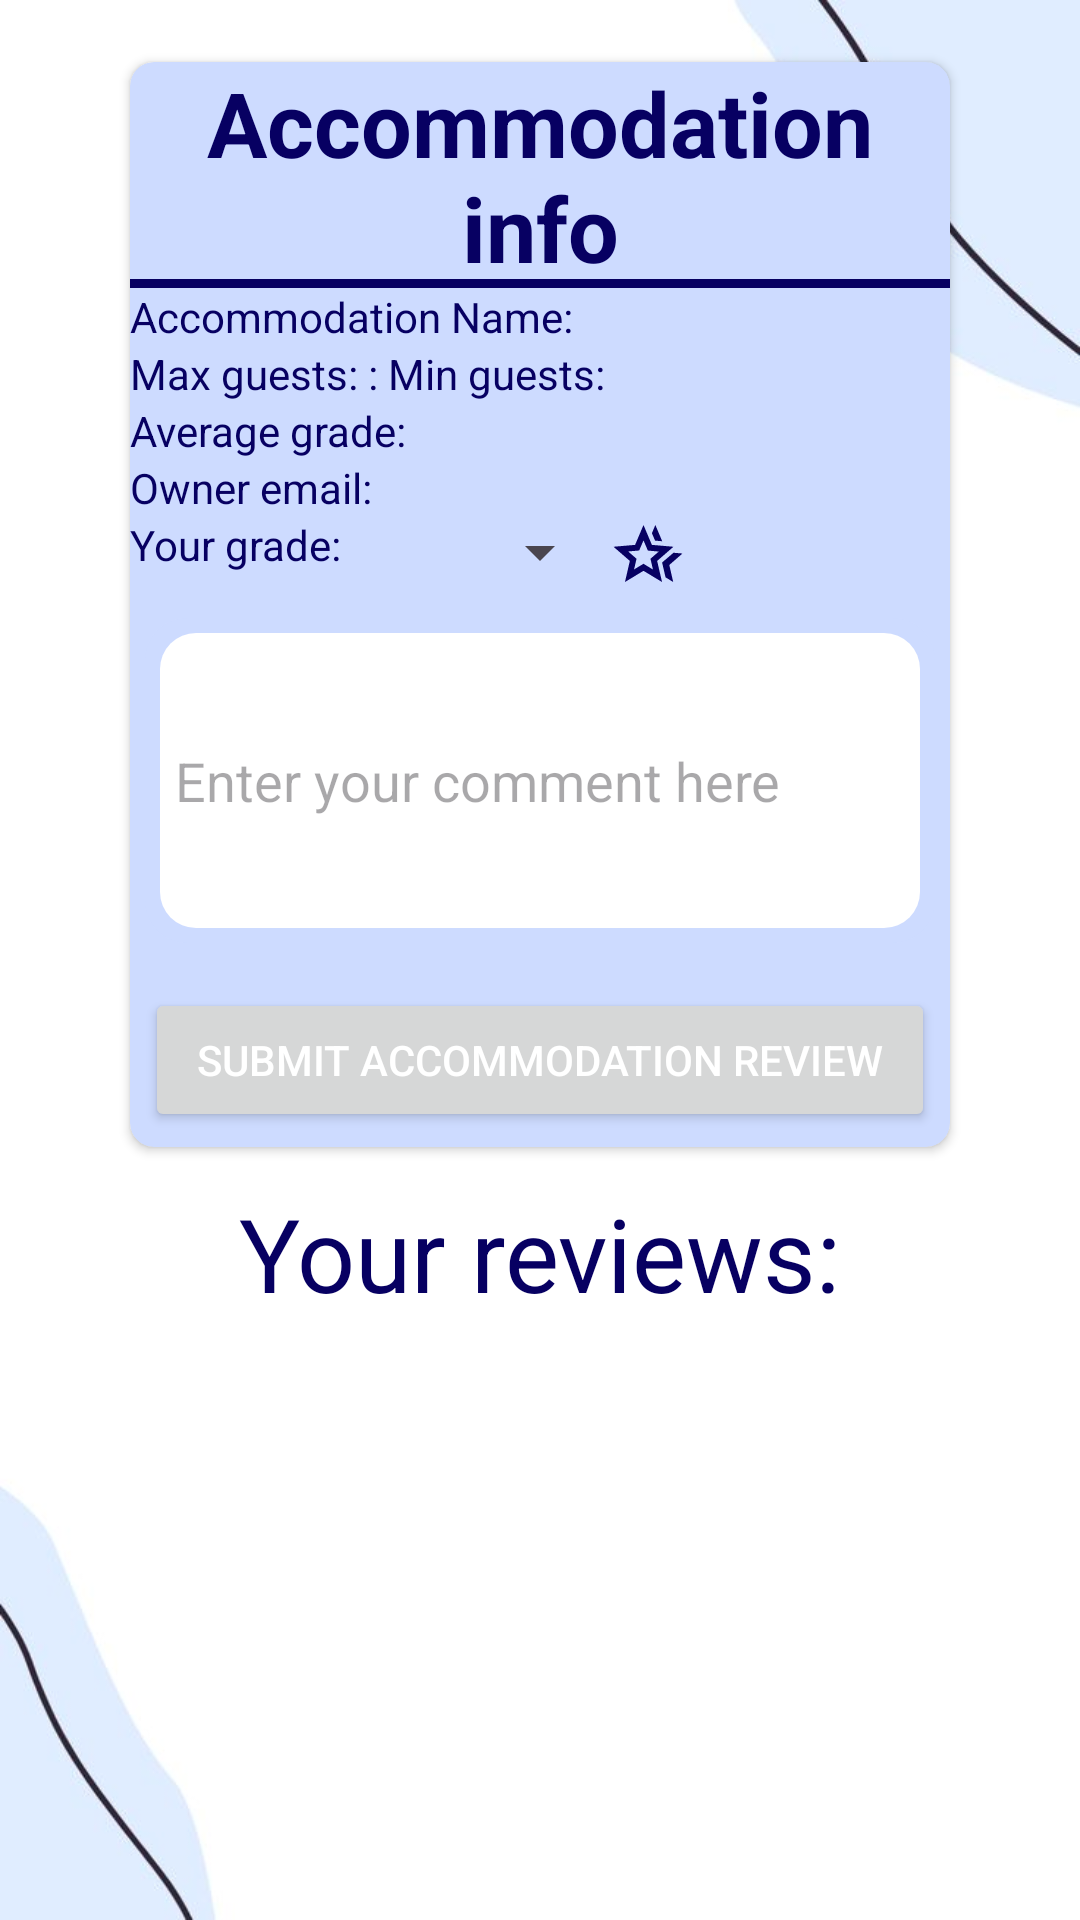

Here is an Android app screen rendered from its layout file. Give the layout XML and the strings, colors and styles it references.
<!-- AndroidManifest.xml: application theme Theme.V2 -->
<!-- res/layout/activity_review_accommodation.xml -->
<?xml version="1.0" encoding="utf-8"?>
<androidx.constraintlayout.widget.ConstraintLayout xmlns:android="http://schemas.android.com/apk/res/android"
    xmlns:app="http://schemas.android.com/apk/res-auto"
    xmlns:tools="http://schemas.android.com/tools"
    android:layout_width="match_parent"
    android:layout_height="match_parent"
    tools:context=".ReviewAccommodationActivity"
    android:background="@drawable/white_minimalist">

    <androidx.constraintlayout.widget.Guideline
        android:id="@+id/verticalGuidelineLeft"
        android:layout_width="wrap_content"
        android:layout_height="wrap_content"
        android:orientation="vertical"
        app:layout_constraintGuide_percent="0.12" />

    <androidx.constraintlayout.widget.Guideline
        android:id="@+id/verticalGuidelineRight"
        android:layout_width="wrap_content"
        android:layout_height="wrap_content"
        android:orientation="vertical"
        app:layout_constraintGuide_percent="0.88" />

    <androidx.constraintlayout.widget.Guideline
        android:id="@+id/horizontalGuideLineBottom"
        android:layout_width="wrap_content"
        android:layout_height="wrap_content"
        android:orientation="horizontal"
        app:layout_constraintGuide_percent="0.56" />

    <androidx.constraintlayout.widget.Guideline
        android:id="@+id/horizontalGuideLineTop"
        android:layout_width="wrap_content"
        android:layout_height="wrap_content"
        android:orientation="horizontal"
        app:layout_constraintGuide_percent="0.07" />

    <androidx.cardview.widget.CardView
        android:id="@+id/cardView"
        android:layout_width="0dp"
        android:layout_height="wrap_content"
        app:cardBackgroundColor="@color/nav_bar_figma"
        app:cardCornerRadius="8dp"
        app:layout_constraintBottom_toTopOf="@+id/horizontalGuideLineBottom"
        app:layout_constraintEnd_toStartOf="@+id/verticalGuidelineRight"
        app:layout_constraintStart_toStartOf="@+id/verticalGuidelineLeft"
        app:layout_constraintTop_toTopOf="@+id/horizontalGuideLineTop">

        <LinearLayout
            android:layout_width="match_parent"
            android:layout_height="match_parent"
            android:orientation="vertical"
            app:layout_constraintEnd_toStartOf="@+id/verticalGuidelineRight"
            app:layout_constraintStart_toStartOf="@+id/verticalGuidelineLeft"
            tools:layout_editor_absoluteY="16dp">

            <TextView
                android:id="@+id/accommodationHeadline_review_accommodation_activity"
                android:layout_width="match_parent"
                android:layout_height="wrap_content"
                android:gravity="center"
                android:text="Accommodation info"
                android:textColor="@color/logo"
                android:background="@drawable/header_card_bottom_border"
                android:textSize="30sp"
                android:textStyle="bold" />

            <TextView
                android:id="@+id/accommodationNameTextView_review_accommodation_activity"
                android:layout_width="match_parent"
                android:layout_height="wrap_content"
                android:drawableTint="@color/logo"
                android:text="Accommodation Name: "
                android:textColor="@color/logo"
                app:drawableLeftCompat="@drawable/remove_fill0_wght400_grad0_opsz24" />

            <LinearLayout
                android:layout_width="match_parent"
                android:layout_height="wrap_content"
                android:orientation="horizontal">

                <TextView
                    android:id="@+id/maxGuestsTextView_review_accommodation_activity"
                    android:layout_width="wrap_content"
                    android:layout_height="wrap_content"
                    android:drawableTint="@color/logo"
                    android:text="Max guests: : "
                    android:textColor="@color/logo"
                    app:drawableLeftCompat="@drawable/remove_fill0_wght400_grad0_opsz24" />

                <TextView
                    android:id="@+id/minGuestsTextView_review_accommodation_activity"
                    android:layout_width="wrap_content"
                    android:layout_height="wrap_content"
                    android:drawableTint="@color/logo"
                    android:text="Min guests: "
                    android:textColor="@color/logo"
                    app:drawableLeftCompat="@drawable/remove_fill0_wght400_grad0_opsz24" />
            </LinearLayout>

            <TextView
                android:id="@+id/averageGradeTextView_review_accommodation_activity"
                android:layout_width="match_parent"
                android:layout_height="wrap_content"
                android:drawableTint="@color/logo"
                android:text="Average grade: "
                android:textColor="@color/logo"
                app:drawableLeftCompat="@drawable/remove_fill0_wght400_grad0_opsz24" />

            <TextView
                android:id="@+id/ownerEmailTextView_review_accommodation_activity"
                android:layout_width="match_parent"
                android:layout_height="wrap_content"
                android:drawableTint="@color/logo"
                android:text="Owner email: "
                android:textColor="@color/logo"
                app:drawableLeftCompat="@drawable/remove_fill0_wght400_grad0_opsz24" />

            <LinearLayout
                android:layout_width="match_parent"
                android:layout_height="wrap_content"
                android:orientation="horizontal">

                
                <TextView
                    android:id="@+id/authorGradeTextView_review_accommodation_activity"
                    android:layout_width="0dp"
                    android:layout_height="wrap_content"
                    android:layout_weight="1"
                    android:drawableTint="@color/logo"
                    android:text="Your grade: "
                    android:textColor="@color/logo"
                    app:drawableLeftCompat="@drawable/remove_fill0_wght400_grad0_opsz24" />

                <Spinner
                    android:id="@+id/spinnerGrade_review_accommodation_activity"
                    android:layout_width="wrap_content"
                    android:layout_height="wrap_content"/>

                <TextView
                    android:id="@+id/iconTextView_review_accommodation_activity"
                    android:layout_width="0dp"
                    android:layout_height="wrap_content"
                    android:layout_weight="1"
                    android:drawableTint="@color/logo"
                    app:drawableLeftCompat="@drawable/hotel_class_fill0_wght400_grad0_opsz24" />

            </LinearLayout>

            <EditText
                android:id="@+id/editTextMultiline_review_accommodation_activity"
                android:layout_width="match_parent"
                android:layout_height="wrap_content"
                android:layout_marginHorizontal="5sp"
                android:layout_marginVertical="10sp"
                android:background="@drawable/blue_white_card"
                android:hint="Enter your comment here"
                android:inputType="textMultiLine"
                android:lines="5"
                android:paddingStart="10dp"
                android:textColor="@color/logo" />

            <Button
                android:id="@+id/submitBtn_accommodation_review_activity"
                android:layout_width="match_parent"
                android:layout_height="wrap_content"
                android:layout_margin="5sp"
                android:layout_marginHorizontal="10sp"
                android:text="Submit accommodation review" />

        </LinearLayout>

    </androidx.cardview.widget.CardView>

    <TextView
        android:layout_width="wrap_content"
        android:layout_height="wrap_content"
        android:layout_marginTop="15sp"
        android:text="Your reviews:"
        android:textColor="@color/logo"
        android:textColorLink="@color/logo"
        android:textSize="34sp"
        app:layout_constraintBottom_toTopOf="@+id/recycler_view_accommodation_review_activity"
        app:layout_constraintEnd_toStartOf="@+id/verticalGuidelineRight"
        app:layout_constraintStart_toStartOf="@+id/verticalGuidelineLeft"
        app:layout_constraintTop_toBottomOf="@+id/cardView" />

    <androidx.recyclerview.widget.RecyclerView
        android:id="@+id/recycler_view_accommodation_review_activity"
        android:layout_width="0dp"
        android:layout_height="wrap_content"
        app:layout_constraintBottom_toBottomOf="parent"
        app:layout_constraintEnd_toStartOf="@+id/verticalGuidelineRight"
        app:layout_constraintHorizontal_bias="0.0"
        app:layout_constraintStart_toStartOf="@+id/verticalGuidelineLeft"
        app:layout_constraintTop_toTopOf="@+id/horizontalGuideLineBottom"
        app:layout_constraintVertical_bias="0.283" />

</androidx.constraintlayout.widget.ConstraintLayout>
<!-- resources referenced by this layout -->
<resources>
  <color name="logo">#070062</color>
  <color name="nav_bar_figma">#CDDBFF</color>
  <!-- drawable blue_white_card (drawable) -->
  <?xml version="1.0" encoding="utf-8"?>
  <layer-list xmlns:android="http://schemas.android.com/apk/res/android">
  
      
      <item>
          <shape>
              <corners android:radius="14dp" />
              <solid android:color="@color/nav_bar_figma" />
          </shape>
      </item>
  
      
      <item android:left="5dp" android:right="5dp" android:top="5dp" android:bottom="5dp">
          <shape>
              <corners android:radius="12dp" />
              <solid android:color="@android:color/white" />
          </shape>
      </item>
  
  </layer-list>
  <!-- drawable header_card_bottom_border (drawable) -->
  <layer-list xmlns:android="http://schemas.android.com/apk/res/android">
      <item android:left="-4dp" android:right="-4dp" android:top="-4dp">
          <shape>
              <solid android:color="@android:color/transparent" />
              <stroke
                  android:width="3dp"
                  android:color="@color/logo" />
          </shape>
      </item>
  </layer-list>
  <!-- drawable hotel_class_fill0_wght400_grad0_opsz24 (drawable) -->
  <vector xmlns:android="http://schemas.android.com/apk/res/android"
      android:width="24dp"
      android:height="24dp"
      android:viewportWidth="960"
      android:viewportHeight="960">
    <path
        android:fillColor="#FF000000"
        android:pathData="m668,620 l152,-130 120,10 -176,153 52,227 -102,-62 -46,-198ZM574,328 L532,230 578,120 670,337 574,328ZM294,713l126,-76 126,77 -33,-144 111,-96 -146,-13 -58,-136 -58,135 -146,13 111,97 -33,143ZM173,880l65,-281L20,410l288,-25 112,-265 112,265 288,25 -218,189 65,281 -247,-149L173,880ZM420,540Z"/>
  </vector>
  <!-- drawable white_minimalist: jpeg bitmap (drawable, 11575 bytes) -->
  <style name="Theme.V2" parent="Base.Theme.BookIT" />
  <style name="Base.Theme.BookIT" parent="Theme.Material3.DayNight.NoActionBar">
          
          
          <item name="android:statusBarColor">@color/logo</item>
          <item name="colorPrimary">@color/logo</item>
          <item name="android:textColorPrimary">@color/white</item>
      </style>
  <color name="white">#FFFFFFFF</color>
</resources>
